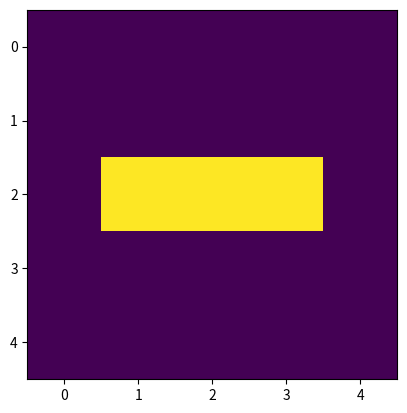

Recreate this plot in Python.
import numpy as np
import matplotlib.pyplot as plt
from matplotlib.animation import FuncAnimation


N_ITER = 100

INITIAL_STATE = np.array(
    [
        [0, 0, 0, 0, 0],
        [0, 0, 0, 0, 0],
        [0, 1, 1, 1, 0],
        [0, 0, 0, 0, 0],
        [0, 0, 0, 0, 0],
    ]
)


def generate_initial_state(x_size, y_size):
    pass


def safe_index(array, ix, iy):
    if ix < 0 or iy < 0:
        return 0
    try:
        return array[ix, iy]
    except IndexError:
        return 0


def count_alive_neighbors(state, ix, iy):
    neighbors = [
        safe_index(state, ix - 1, iy - 1),
        safe_index(state, ix - 1, iy),
        safe_index(state, ix - 1, iy + 1),
        safe_index(state, ix, iy - 1),
        safe_index(state, ix, iy + 1),
        safe_index(state, ix + 1, iy - 1),
        safe_index(state, ix + 1, iy),
        safe_index(state, ix + 1, iy + 1),
    ]
    return sum(neighbors)


def alive_or_dead(state, ix, iy):
    n_alive_neighbors = count_alive_neighbors(state, ix, iy)
    is_alive = 0
    if state[ix, iy] == 0 and n_alive_neighbors >= 3:
        is_alive = 1
    elif state[ix, iy] == 1 and n_alive_neighbors >= 2:
        is_alive = 1
    return is_alive


def update_state(state):
    new_state = np.zeros_like(state)
    for ix in range(state.shape[0]):
        for iy in range(state.shape[1]):
            new_state[ix, iy] = alive_or_dead(state, ix, iy)
    return new_state


def run_game(initial_state, n_iter):
    all_states = [INITIAL_STATE]
    for iter in range(n_iter):
        all_states.append(update_state(all_states[iter]))
    return all_states


if __name__ == '__main__':

    states = run_game(INITIAL_STATE, N_ITER)
    fig = plt.figure()
    plot = plt.imshow(states[0])

    def init():
        plot.set_data(states[0])
        return [plot]


    def update(j):
        plot.set_data(states[j])
        return [plot]

    anim = FuncAnimation(fig, update, init_func=init, frames=len(states), interval=500, blit=True)
    plt.show()